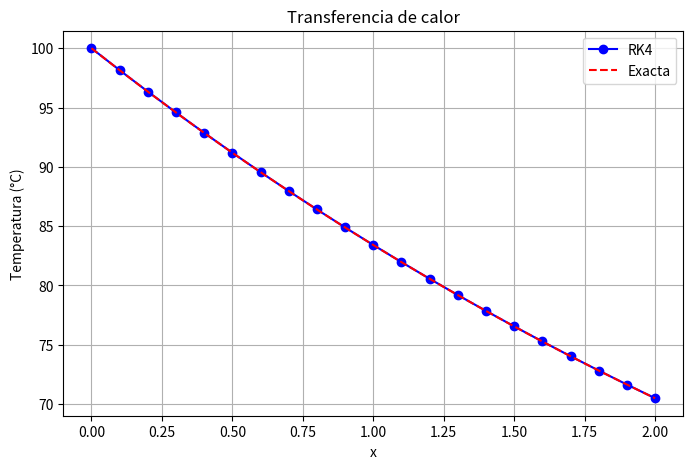

The script that saved this image:
import numpy as np
import matplotlib.pyplot as plt

# EDO
def f(x, T):
    return -0.25 * (T - 25)

# RK4
def runge_kutta_4(f, x0, y0, x_end, h):

    x_vals = [x0]
    y_vals = [y0]

    x, y = x0, y0

    # Tabla
    print("\nTABLA DE RESULTADOS - EJERCICIO 1")
    encabezados = ["x", "T"]
    header = " | ".join(f"{col:^12}" for col in encabezados)
    print(header)
    print("-" * len(header))

    print(" | ".join(f"{v:^12.6f}" for v in [x, y]))

    while x < x_end:
        k1 = f(x, y)
        k2 = f(x + h/2, y + h/2 * k1)
        k3 = f(x + h/2, y + h/2 * k2)
        k4 = f(x + h, y + h * k3)

        y = y + (h / 6) * (k1 + 2*k2 + 2*k3 + k4)
        x = x + h

        x_vals.append(x)
        y_vals.append(y)

        print(" | ".join(f"{v:^12.6f}" for v in [x, y]))

    return x_vals, y_vals

# Parámetros
x_vals, y_vals = runge_kutta_4(f, 0, 100, 2, 0.1)

# 🔥 SOLUCIÓN EXACTA
x_exact = np.linspace(0, 2, 100)
T_exact = 25 + 75 * np.exp(-0.25 * x_exact)

# 🔥 CREAR GRÁFICA (ESTO ERA LO IMPORTANTE)
plt.figure(figsize=(8,5))

plt.plot(x_vals, y_vals, 'bo-', label="RK4")
plt.plot(x_exact, T_exact, 'r--', label="Exacta")

plt.xlabel("x")
plt.ylabel("Temperatura (°C)")
plt.title("Transferencia de calor")

plt.legend()
plt.grid()

# ✅ GUARDAR BEFORE SHOW (MUY IMPORTANTE)
plt.savefig("ejercicio1_temperatura.png")

# ✅ MOSTRAR
plt.show()
